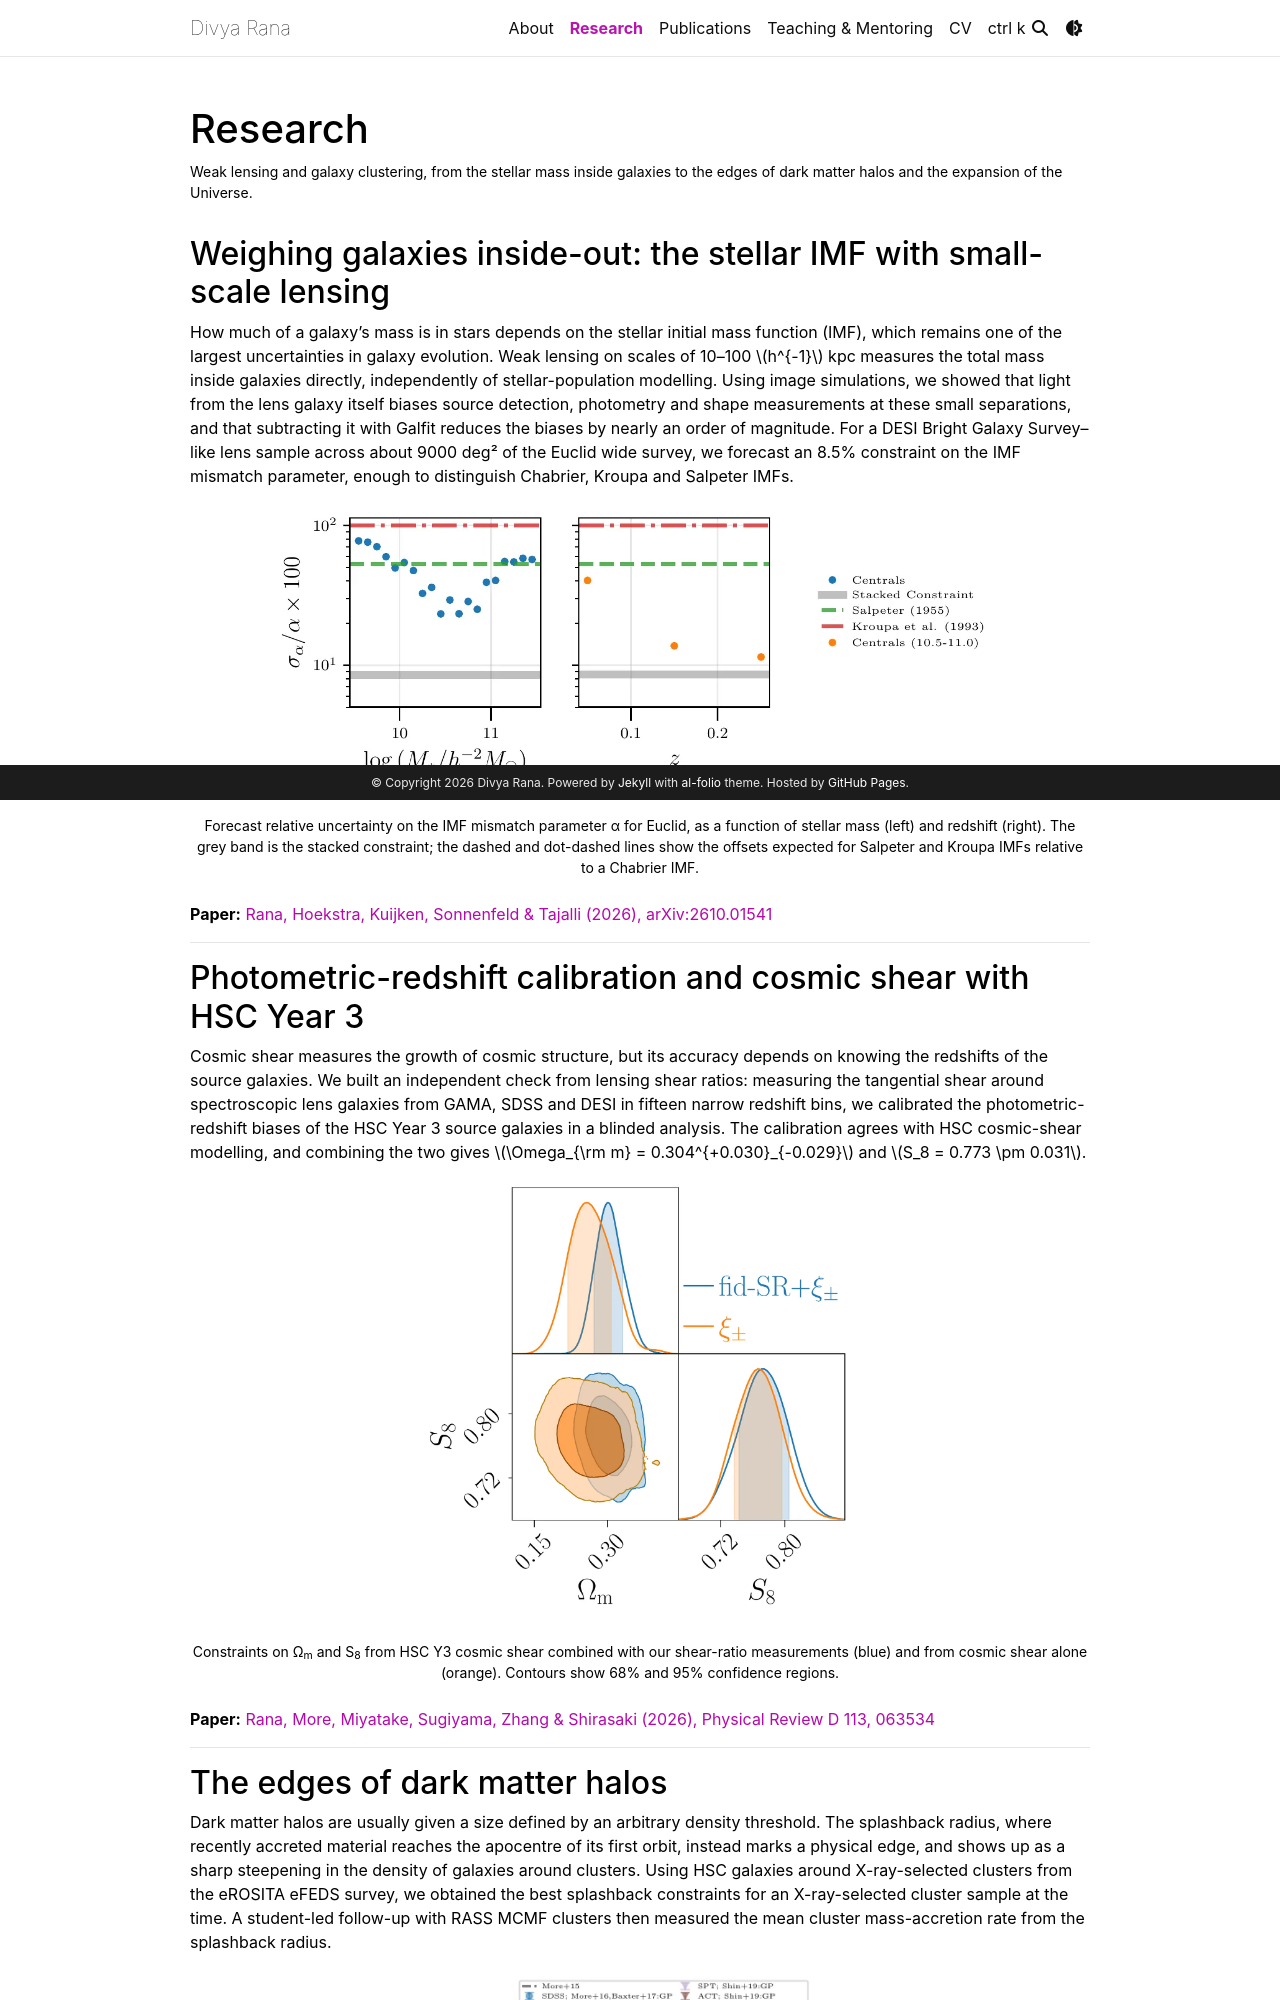

repository: divyarana-cosmo/divyarana-cosmo.github.io · page: research/index.html · generator: jekyll

---
layout: page
permalink: /research/
title: Research
description: Weak lensing and galaxy clustering, from the stellar mass inside galaxies to the edges of dark matter halos and the expansion of the Universe.
nav: true
nav_order: 2
---

## Weighing galaxies inside-out: the stellar IMF with small-scale lensing

How much of a galaxy's mass is in stars depends on the stellar initial mass function (IMF), which remains one of the largest uncertainties in galaxy evolution. Weak lensing on scales of 10–100 $$h^{-1}$$ kpc measures the total mass inside galaxies directly, independently of stellar-population modelling. Using image simulations, we showed that light from the lens galaxy itself biases source detection, photometry and shape measurements at these small separations, and that subtracting it with Galfit reduces the biases by nearly an order of magnitude. For a DESI Bright Galaxy Survey–like lens sample across about 9000 deg² of the Euclid wide survey, we forecast an 8.5% constraint on the IMF mismatch parameter, enough to distinguish Chabrier, Kroupa and Salpeter IMFs.

<div class="row justify-content-center mt-3">
  <div class="col-sm-10 mt-3 mt-md-0">
    {% include figure.liquid loading="eager" path="assets/img/research/imf_alpha.png" title="Forecast IMF constraints for Euclid" alt="Forecast relative uncertainty on the IMF mismatch parameter versus stellar mass and redshift" class="img-fluid rounded z-depth-1" zoomable=true %}
  </div>
</div>
<div class="caption">
  Forecast relative uncertainty on the IMF mismatch parameter α for Euclid, as a function of stellar mass (left) and redshift (right). The grey band is the stacked constraint; the dashed and dot-dashed lines show the offsets expected for Salpeter and Kroupa IMFs relative to a Chabrier IMF.
</div>

**Paper:** [Rana, Hoekstra, Kuijken, Sonnenfeld & Tajalli (2026), arXiv:2610.01541](https://arxiv.org/abs/2610.01541)

---

## Photometric-redshift calibration and cosmic shear with HSC Year 3

Cosmic shear measures the growth of cosmic structure, but its accuracy depends on knowing the redshifts of the source galaxies. We built an independent check from lensing shear ratios: measuring the tangential shear around spectroscopic lens galaxies from GAMA, SDSS and DESI in fifteen narrow redshift bins, we calibrated the photometric-redshift biases of the HSC Year 3 source galaxies in a blinded analysis. The calibration agrees with HSC cosmic-shear modelling, and combining the two gives $$\Omega_{\rm m} = 0.304^{+0.030}_{-0.029}$$ and $$S_8 = 0.773 \pm 0.031$$.

<div class="row justify-content-center mt-3">
  <div class="col-sm-6 mt-3 mt-md-0">
    {% include figure.liquid loading="eager" path="assets/img/research/hsc_s8.png" title="HSC Y3 cosmological constraints" alt="Omega_m and S8 constraints from HSC Y3 cosmic shear with and without shear ratios" class="img-fluid rounded z-depth-1" zoomable=true %}
  </div>
</div>
<div class="caption">
  Constraints on Ω<sub>m</sub> and S<sub>8</sub> from HSC Y3 cosmic shear combined with our shear-ratio measurements (blue) and from cosmic shear alone (orange). Contours show 68% and 95% confidence regions.
</div>

**Paper:** [Rana, More, Miyatake, Sugiyama, Zhang & Shirasaki (2026), Physical Review D 113, 063534](https://arxiv.org/abs/2508.21681)

---
